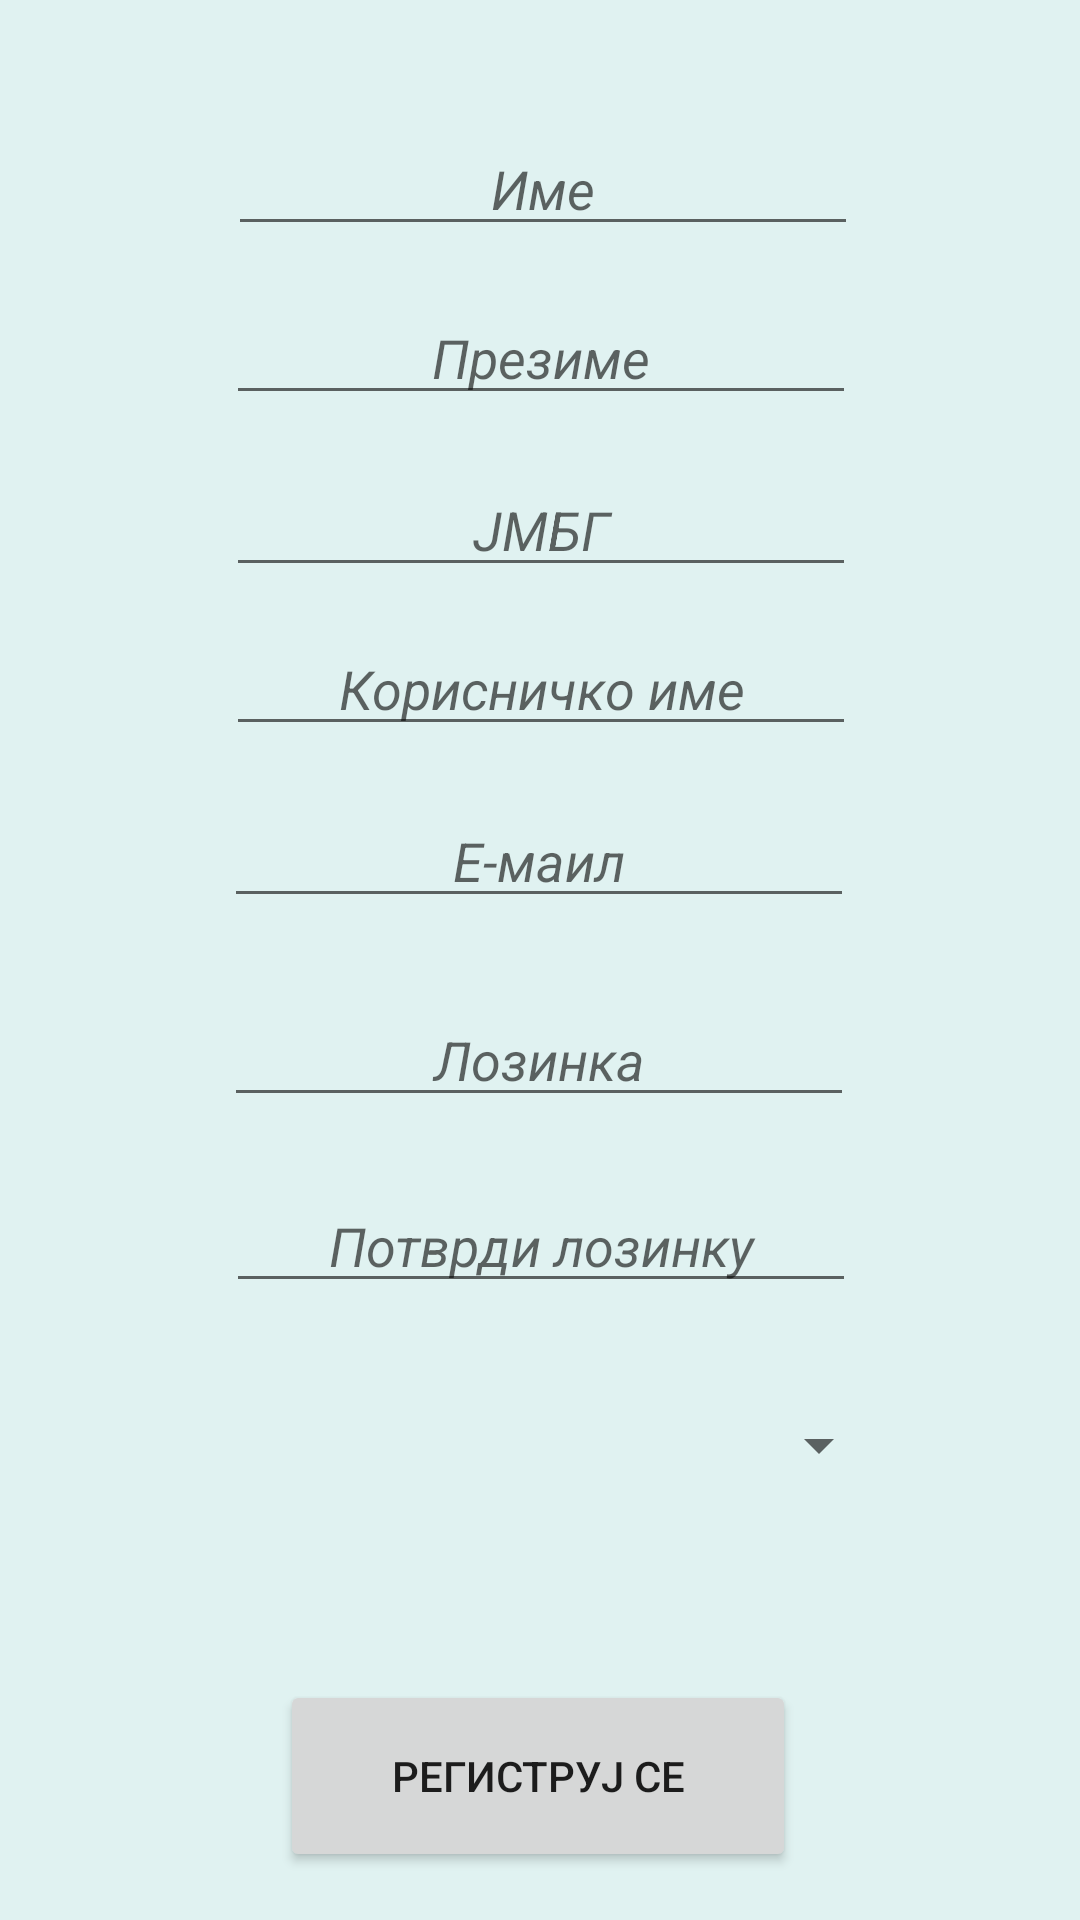

Here is an Android app screen rendered from its layout file. Give the layout XML and the strings, colors and styles it references.
<!-- AndroidManifest.xml: application theme Theme.AppZUNSRS -->
<!-- res/layout/activity_registration.xml -->
<?xml version="1.0" encoding="utf-8"?>
<androidx.constraintlayout.widget.ConstraintLayout xmlns:android="http://schemas.android.com/apk/res/android"
    xmlns:app="http://schemas.android.com/apk/res-auto"
    xmlns:tools="http://schemas.android.com/tools"
    android:layout_width="match_parent"
    android:layout_height="match_parent"
    android:background="#E0F2F1"
    tools:context=".RegistrationActivity">

    <EditText
        android:id="@+id/idMail"
        android:layout_width="wrap_content"
        android:layout_height="wrap_content"
        android:ems="10"
        android:hint="Е-маил"
        android:inputType="text|textEmailAddress"
        android:textAlignment="center"
        android:textStyle="italic"
        app:layout_constraintBottom_toBottomOf="parent"
        app:layout_constraintEnd_toEndOf="parent"
        app:layout_constraintHorizontal_bias="0.497"
        app:layout_constraintStart_toStartOf="parent"
        app:layout_constraintTop_toBottomOf="@+id/idKorIme"
        app:layout_constraintVertical_bias="0.046" />

    <EditText
        android:id="@+id/idIme"
        android:layout_width="wrap_content"
        android:layout_height="wrap_content"
        android:ems="10"
        android:hint="Име"
        android:inputType="textPersonName"
        android:textAlignment="center"
        android:textStyle="italic"
        app:layout_constraintBottom_toBottomOf="parent"
        app:layout_constraintEnd_toEndOf="parent"
        app:layout_constraintHorizontal_bias="0.507"
        app:layout_constraintStart_toStartOf="parent"
        app:layout_constraintTop_toTopOf="parent"
        app:layout_constraintVertical_bias="0.068" />

    <EditText
        android:id="@+id/idPrezime"
        android:layout_width="wrap_content"
        android:layout_height="wrap_content"
        android:ems="10"
        android:hint="Презиме"
        android:inputType="textPersonName"
        android:textAlignment="center"
        android:textStyle="italic"
        app:layout_constraintBottom_toBottomOf="parent"
        app:layout_constraintEnd_toEndOf="parent"
        app:layout_constraintHorizontal_bias="0.502"
        app:layout_constraintStart_toStartOf="parent"
        app:layout_constraintTop_toBottomOf="@+id/idIme"
        app:layout_constraintVertical_bias="0.029" />

    <EditText
        android:id="@+id/idJmbg"
        android:layout_width="wrap_content"
        android:layout_height="wrap_content"
        android:ems="10"
        android:hint="ЈМБГ"
        android:inputType="textPersonName"
        android:textAlignment="center"
        android:textStyle="italic"
        app:layout_constraintBottom_toBottomOf="parent"
        app:layout_constraintEnd_toEndOf="parent"
        app:layout_constraintHorizontal_bias="0.502"
        app:layout_constraintStart_toStartOf="parent"
        app:layout_constraintTop_toBottomOf="@+id/idPrezime"
        app:layout_constraintVertical_bias="0.035" />

    <EditText
        android:id="@+id/idKorIme"
        android:layout_width="wrap_content"
        android:layout_height="wrap_content"
        android:ems="10"
        android:hint="Корисничко име"
        android:inputType="textPersonName"
        android:textAlignment="center"
        android:textStyle="italic"
        app:layout_constraintBottom_toBottomOf="parent"
        app:layout_constraintEnd_toEndOf="parent"
        app:layout_constraintHorizontal_bias="0.502"
        app:layout_constraintStart_toStartOf="parent"
        app:layout_constraintTop_toBottomOf="@+id/idJmbg"
        app:layout_constraintVertical_bias="0.029" />

    <EditText
        android:id="@+id/idLozinka"
        android:layout_width="wrap_content"
        android:layout_height="wrap_content"
        android:layout_marginBottom="108dp"
        android:ems="10"
        android:hint="Лозинка"
        android:inputType="textPassword"
        android:textAlignment="center"
        android:textStyle="italic"
        app:layout_constraintBottom_toBottomOf="parent"
        app:layout_constraintEnd_toEndOf="parent"
        app:layout_constraintHorizontal_bias="0.497"
        app:layout_constraintStart_toStartOf="parent"
        app:layout_constraintTop_toBottomOf="@+id/idMail"
        app:layout_constraintVertical_bias="0.135" />

    <EditText
        android:id="@+id/idPLozinka"
        android:layout_width="wrap_content"
        android:layout_height="wrap_content"
        android:ems="10"
        android:hint="Потврди лозинку"
        android:inputType="textPassword"
        android:textAlignment="center"
        android:textStyle="italic"
        app:layout_constraintBottom_toBottomOf="parent"
        app:layout_constraintEnd_toEndOf="parent"
        app:layout_constraintHorizontal_bias="0.502"
        app:layout_constraintStart_toStartOf="parent"
        app:layout_constraintTop_toBottomOf="@+id/idLozinka"
        app:layout_constraintVertical_bias="0.091" />

    <Button
        android:id="@+id/btnRegSe"
        android:layout_width="172dp"
        android:layout_height="64dp"
        android:layout_marginBottom="16dp"
        android:onClick="registracija"
        android:text="РЕГИСТРУЈ СЕ"
        app:layout_constraintBottom_toBottomOf="parent"
        app:layout_constraintEnd_toEndOf="parent"
        app:layout_constraintHorizontal_bias="0.497"
        app:layout_constraintStart_toStartOf="parent"
        app:layout_constraintTop_toBottomOf="@+id/spinner"
        app:layout_constraintVertical_bias="1.0" />

    <Spinner
        android:id="@+id/spinner"
        android:layout_width="234dp"
        android:layout_height="48dp"
        android:textAlignment="center"
        app:layout_constraintBottom_toBottomOf="parent"
        app:layout_constraintEnd_toEndOf="parent"
        app:layout_constraintStart_toStartOf="parent"
        app:layout_constraintTop_toBottomOf="@+id/idPLozinka"
        app:layout_constraintVertical_bias="0.147" />

</androidx.constraintlayout.widget.ConstraintLayout>
<!-- resources referenced by this layout -->
<resources>
  <style name="Theme.AppZUNSRS" parent="Theme.MaterialComponents.DayNight.DarkActionBar">
          
          <item name="colorPrimary">@color/purple_500</item>
          <item name="colorPrimaryVariant">@color/purple_700</item>
          <item name="colorOnPrimary">@color/white</item>
          
          <item name="colorSecondary">@color/teal_200</item>
          <item name="colorSecondaryVariant">@color/teal_700</item>
          <item name="colorOnSecondary">@color/black</item>
          
          <item name="android:statusBarColor" tools:targetApi="l">?attr/colorPrimaryVariant</item>
          
      </style>
  <!-- not gathered from this repository: default colours our renderer supplied (Android Studio template values) -->
  <color name="purple_500">#FF6200EE</color>
  <color name="purple_700">#FF3700B3</color>
  <color name="teal_200">#FF03DAC5</color>
  <color name="teal_700">#FF018786</color>
  <color name="black">#FF000000</color>
  <color name="white">#FFFFFFFF</color>
</resources>
